Image classification data set "datasets" (TongZhang-zt/rock_identification on GitHub). Class labels (11): anhydrite rock, bauxite, bioclastic micrite, chamosite hematite oolite, chert, phosphatic sandstone, residual calcarenitic dolomite, sparry calcarenite, sparry crinoidal limestone, sparry oolitic limestone, sparry peloidal limestone.

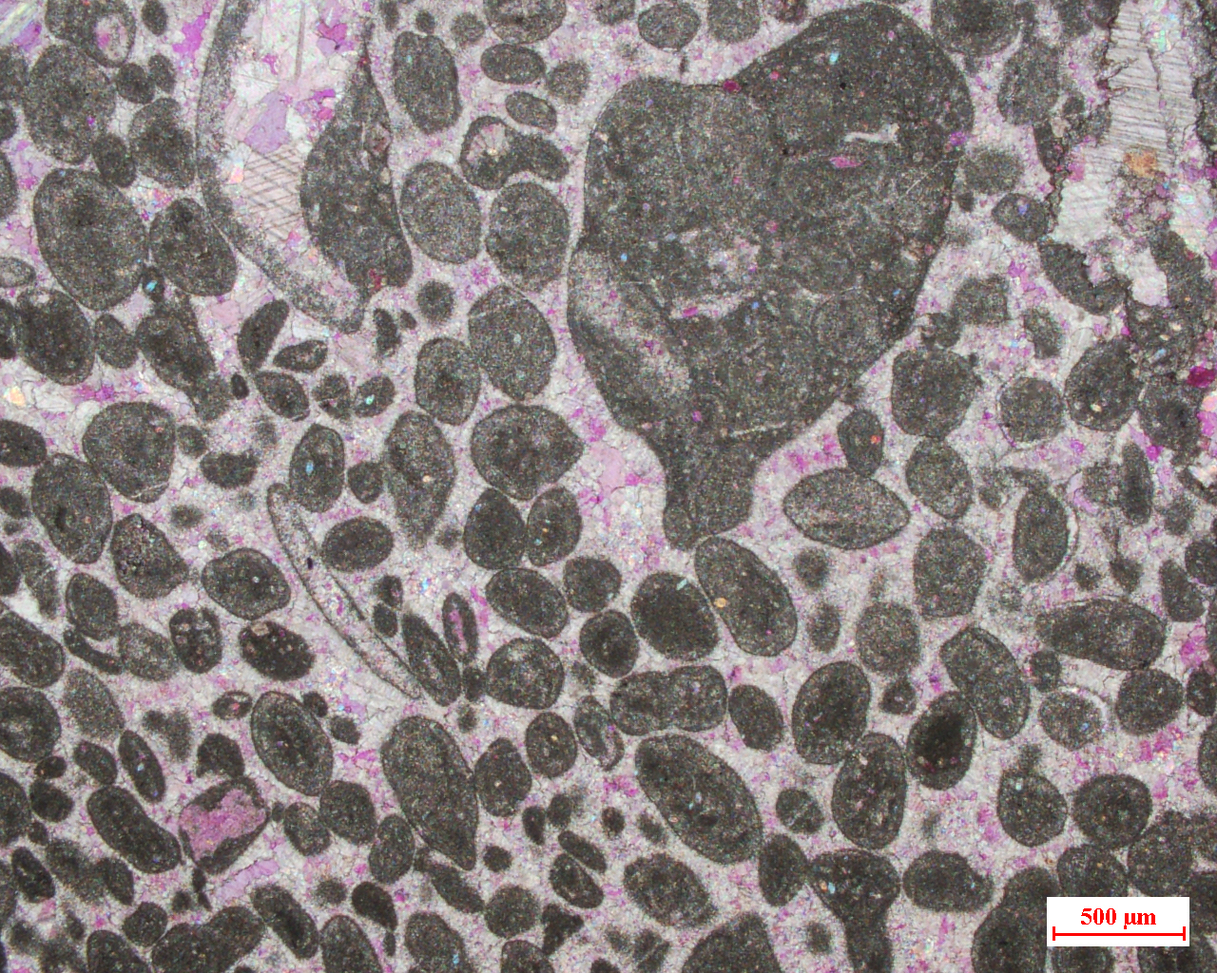
Label: sparry peloidal limestone

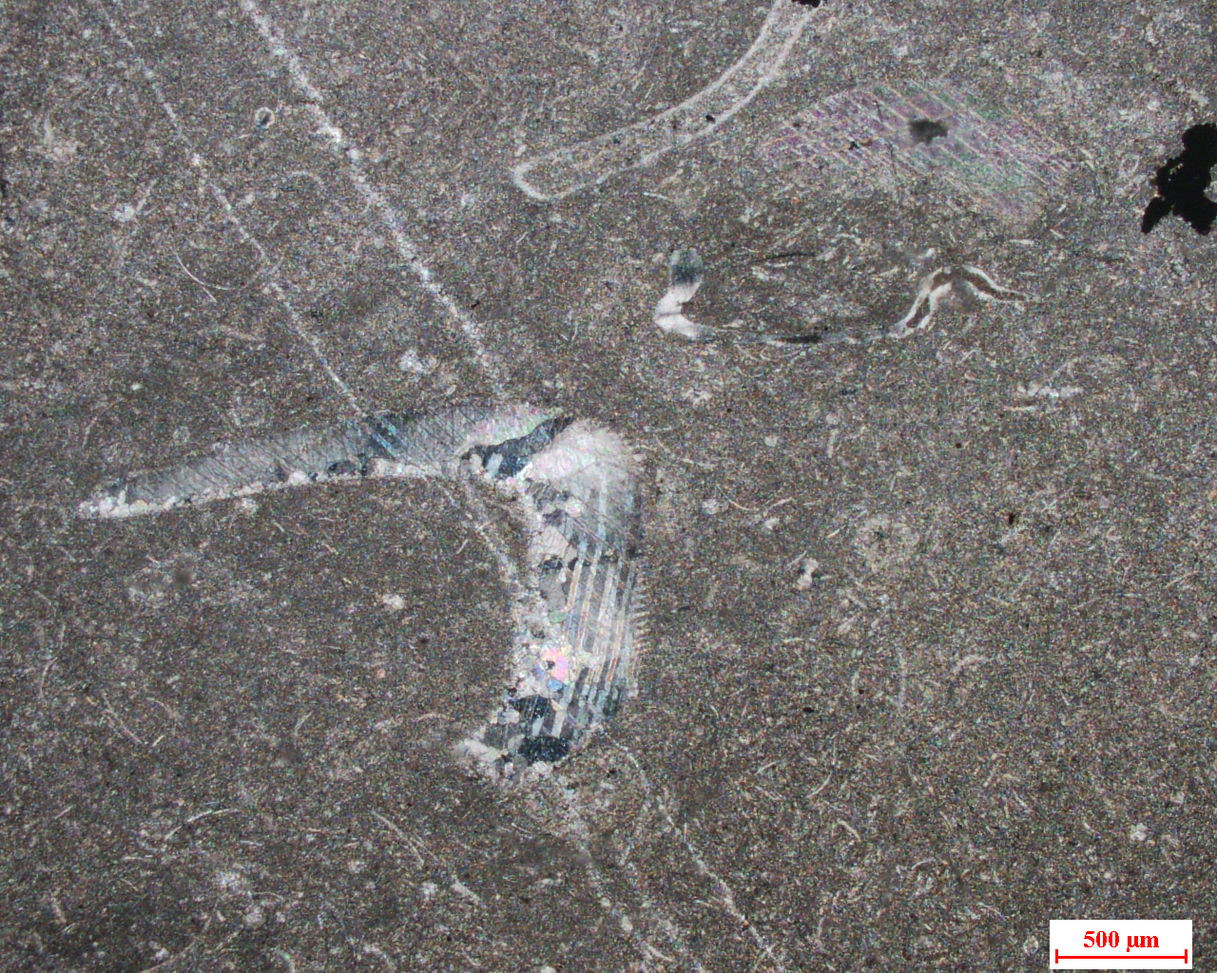
Label: bioclastic micrite

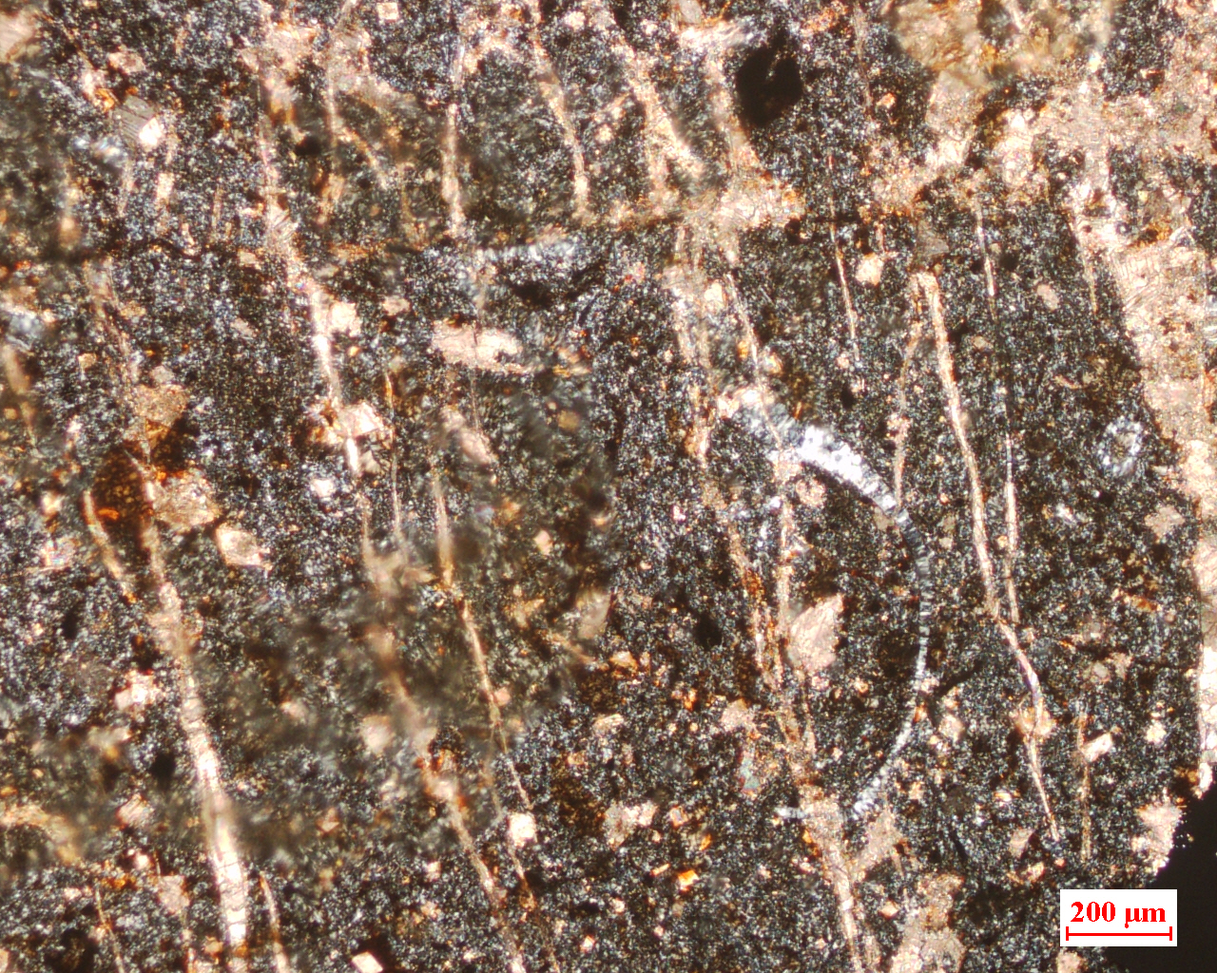
Label: chert

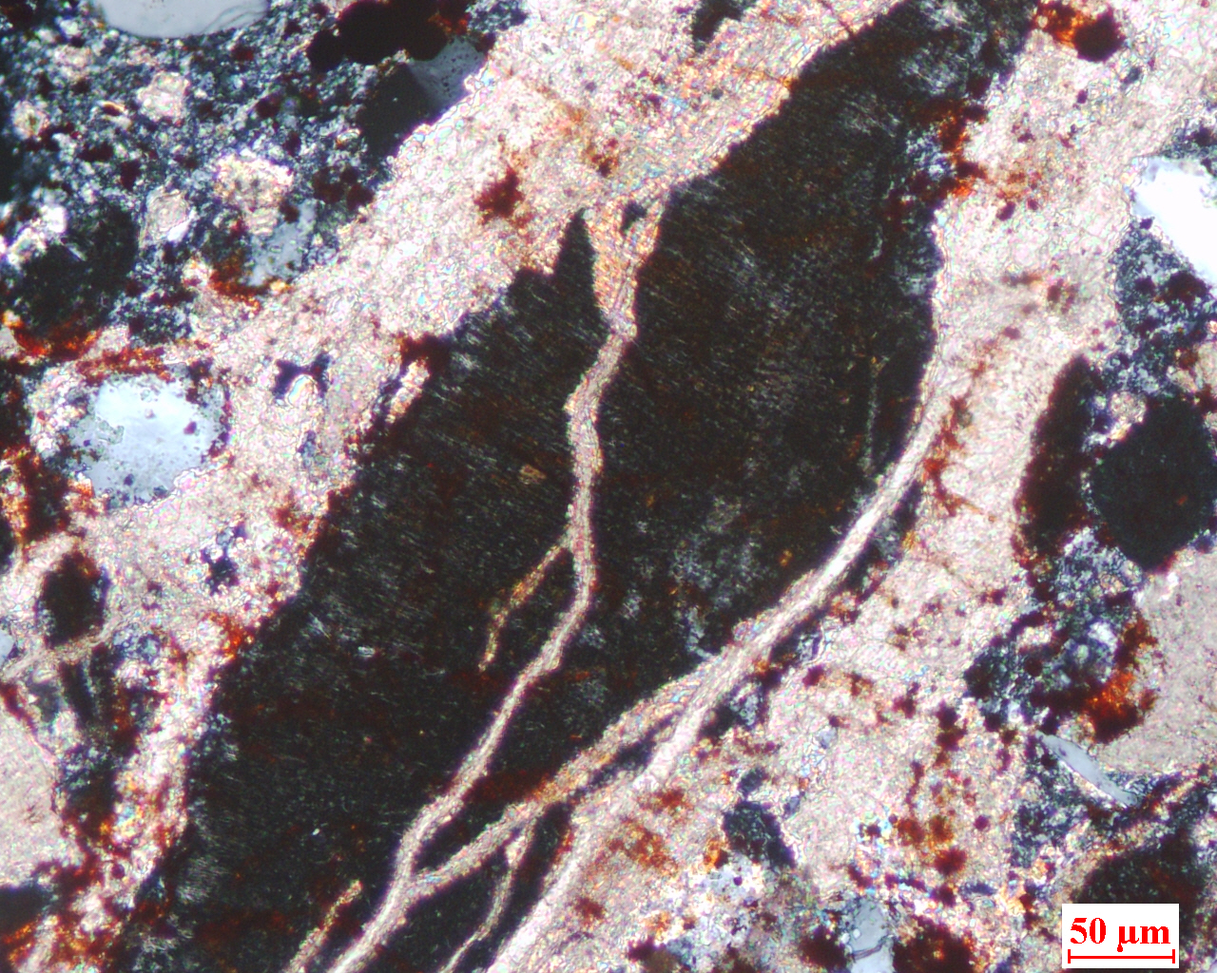
Label: phosphatic sandstone

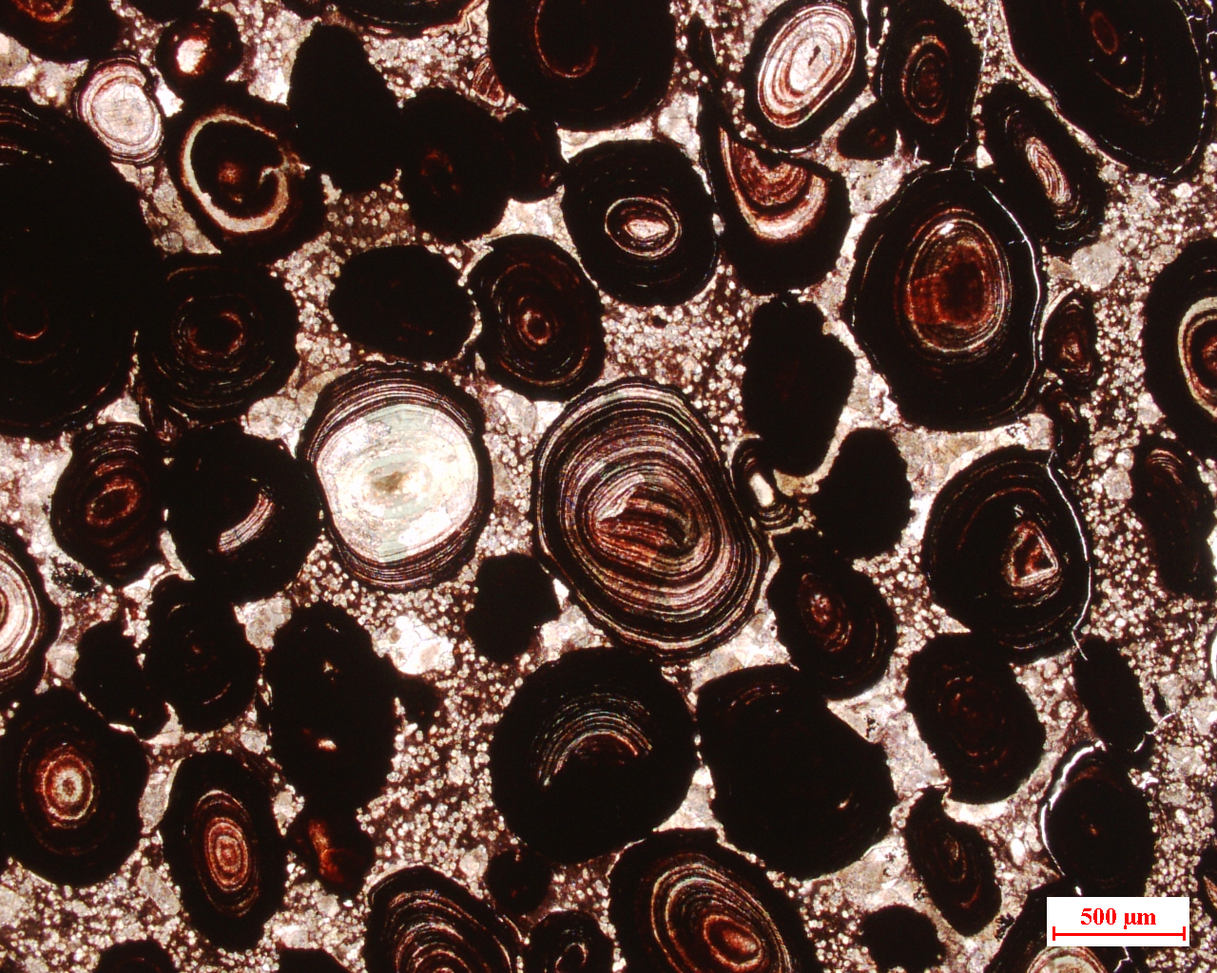
Label: chamosite hematite oolite

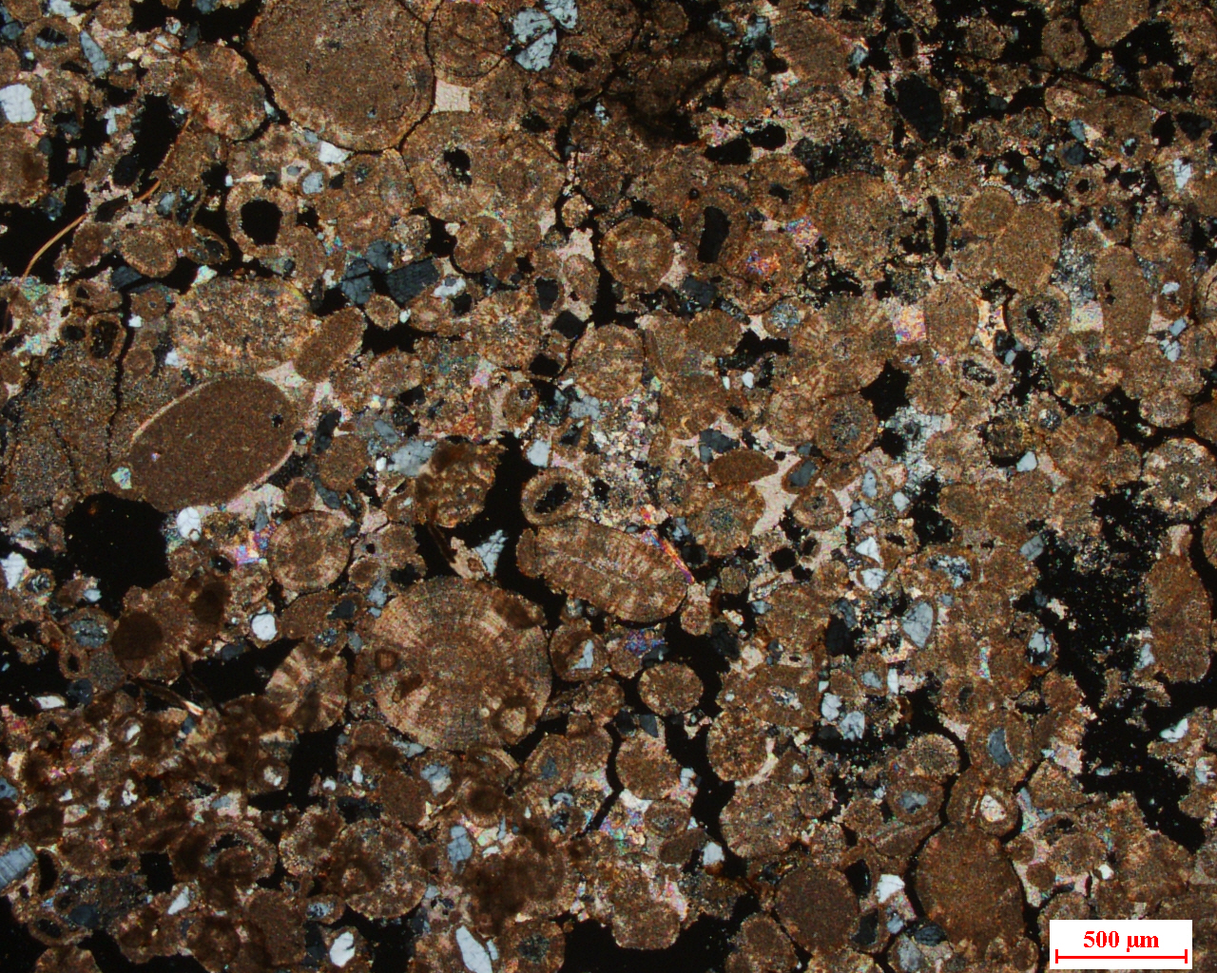
Label: sparry oolitic limestone
